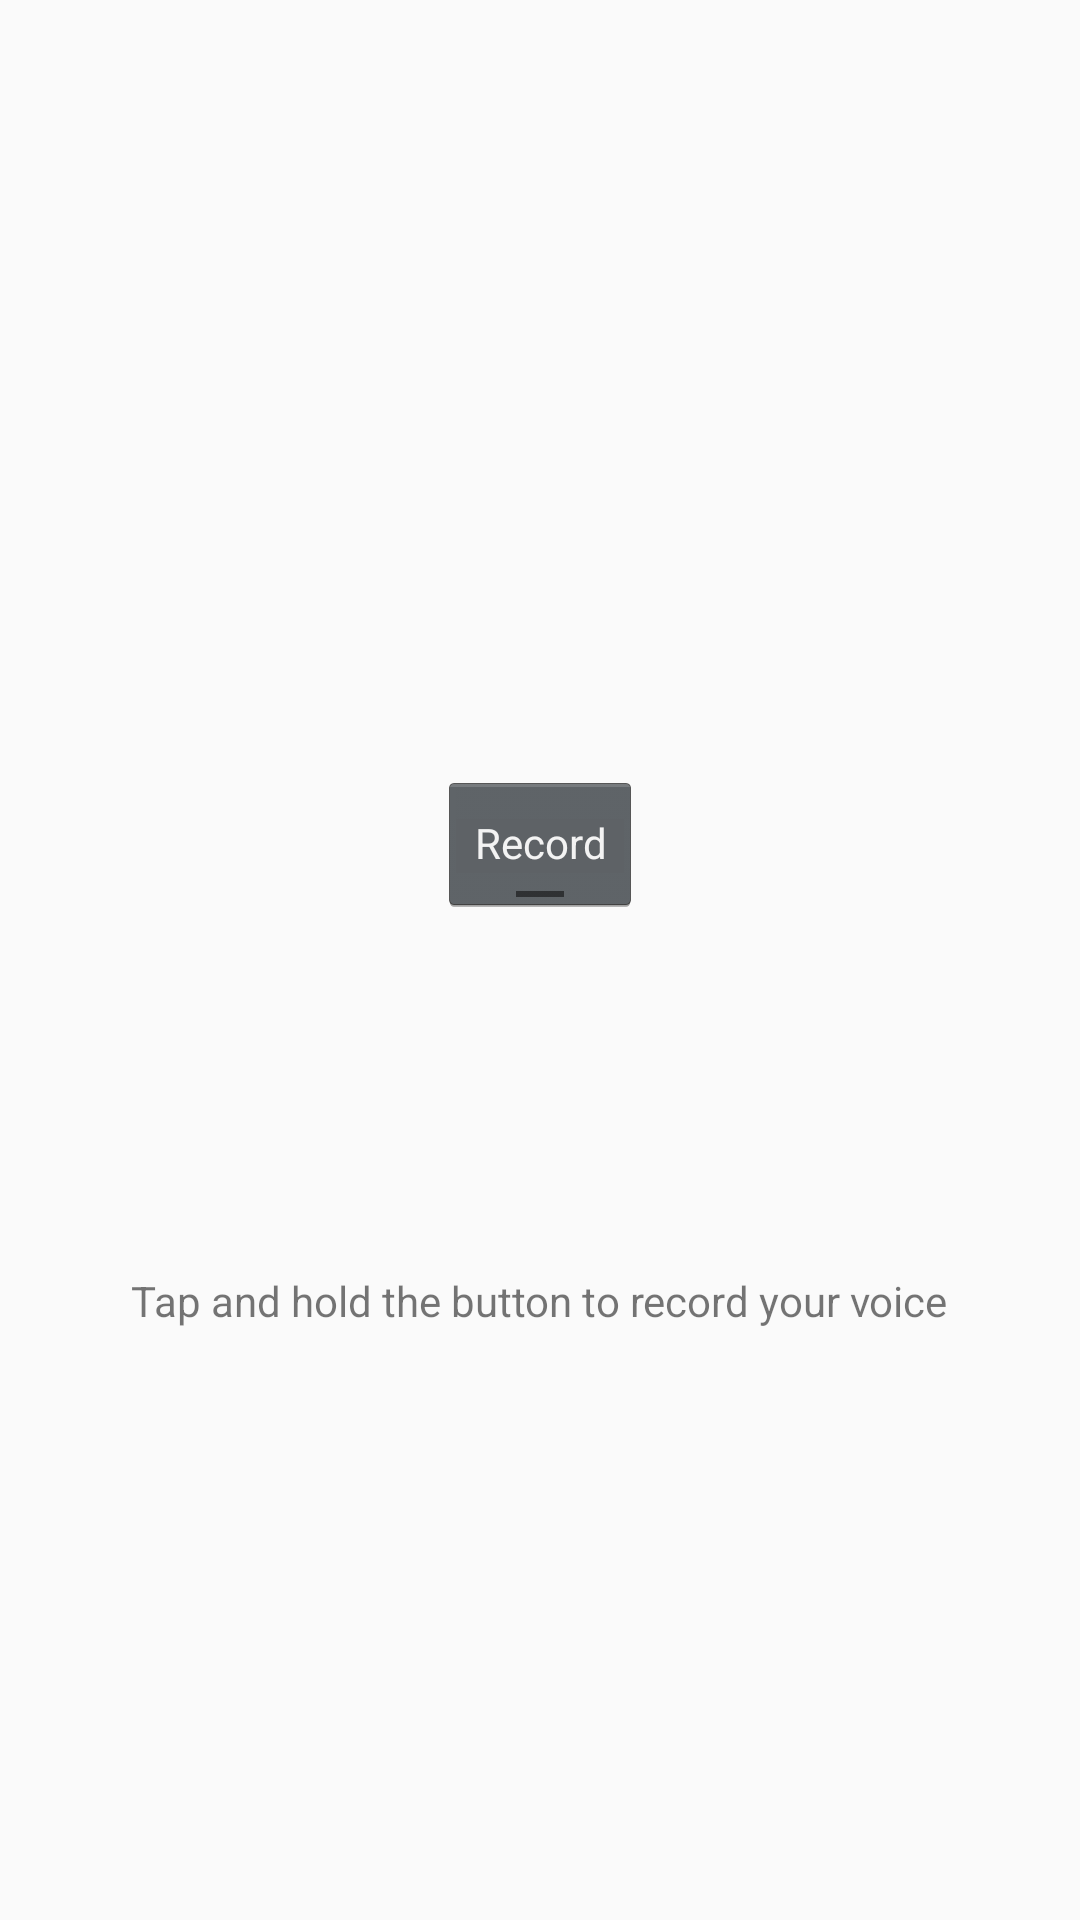

Write the Android layout XML for this screen, with the resource values it uses.
<!-- AndroidManifest.xml: application theme AppTheme -->
<!-- res/layout/voice_confess.xml -->
<?xml version="1.0" encoding="utf-8"?>
<RelativeLayout xmlns:android="http://schemas.android.com/apk/res/android"
    android:orientation="vertical" android:layout_width="match_parent"
    android:layout_height="match_parent">


    <TextView
        android:layout_width="wrap_content"
        android:layout_height="wrap_content"
        android:text="Tap and hold the button to record your voice"
        android:id="@+id/RecordLabel"
        android:layout_alignParentBottom="true"
        android:layout_centerHorizontal="true"
        android:layout_marginBottom="197dp" />

    <Button
        android:layout_width="wrap_content"
        android:layout_height="wrap_content"
        android:text="Record"
        android:id="@+id/RecordBtn"
        android:layout_above="@+id/RecordLabel"
        android:layout_centerHorizontal="true"
        android:layout_marginBottom="119dp"
        style="@android:style/Widget.Holo.Button.Toggle" />

</RelativeLayout>
<!-- resources referenced by this layout -->
<resources>
  <style name="AppTheme" parent="Theme.AppCompat.Light.NoActionBar">
          
          <item name="colorPrimary">#8BC34A</item>
          <item name="colorPrimaryDark">#D32F2F</item>
          <item name="colorAccent">#FF5722</item>
      </style>
</resources>
